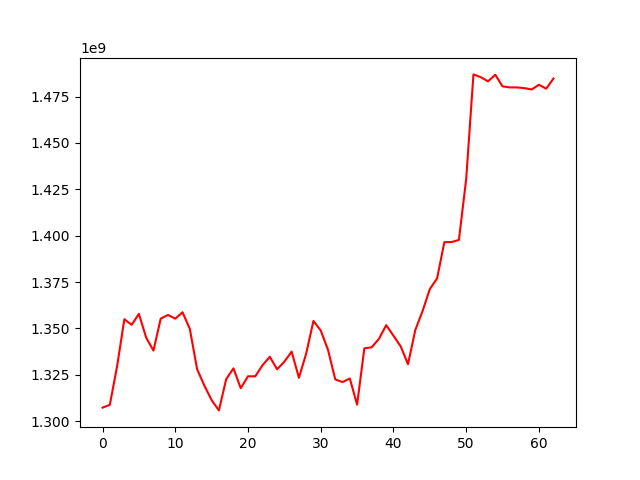

Source data for this figure (header and first rows):
, 0
0, 1307264984
1, 1308762362
2, 1329565367
3, 1354922933
4, 1351914736
5, 1357813582
6, 1344980358
7, 1338027535
8, 1355264765
9, 1357240694
10, 1355256609
11, 1358676800
12, 1349703320
13, 1328051960
14, 1319106752
15, 1311290125
16, 1305769557
17, 1322629640
18, 1328437520
19, 1317738347
20, 1324173091
21, 1324148332
22, 1330167765
23, 1334678640
24, 1327947624
25, 1332070386
26, 1337465477
27, 1323368742
28, 1336427911
29, 1354016226
30, 1348866882
31, 1338415759
32, 1322488416
33, 1321042038
34, 1322975870
35, 1308870684
36, 1339262410
37, 1339794890
38, 1344336316
39, 1351729826
40, 1346053109
41, 1340256697
42, 1330654964
43, 1349066689
44, 1359293265
45, 1371206924
46, 1376975678
47, 1396488771
48, 1396558450
49, 1397694681
50, 1430517698
51, 1486967532
52, 1485480565
53, 1483219573
54, 1486781168
55, 1480504222
56, 1479953061
57, 1479953061
58, 1479562525
59, 1478837791
... 3 more rows
